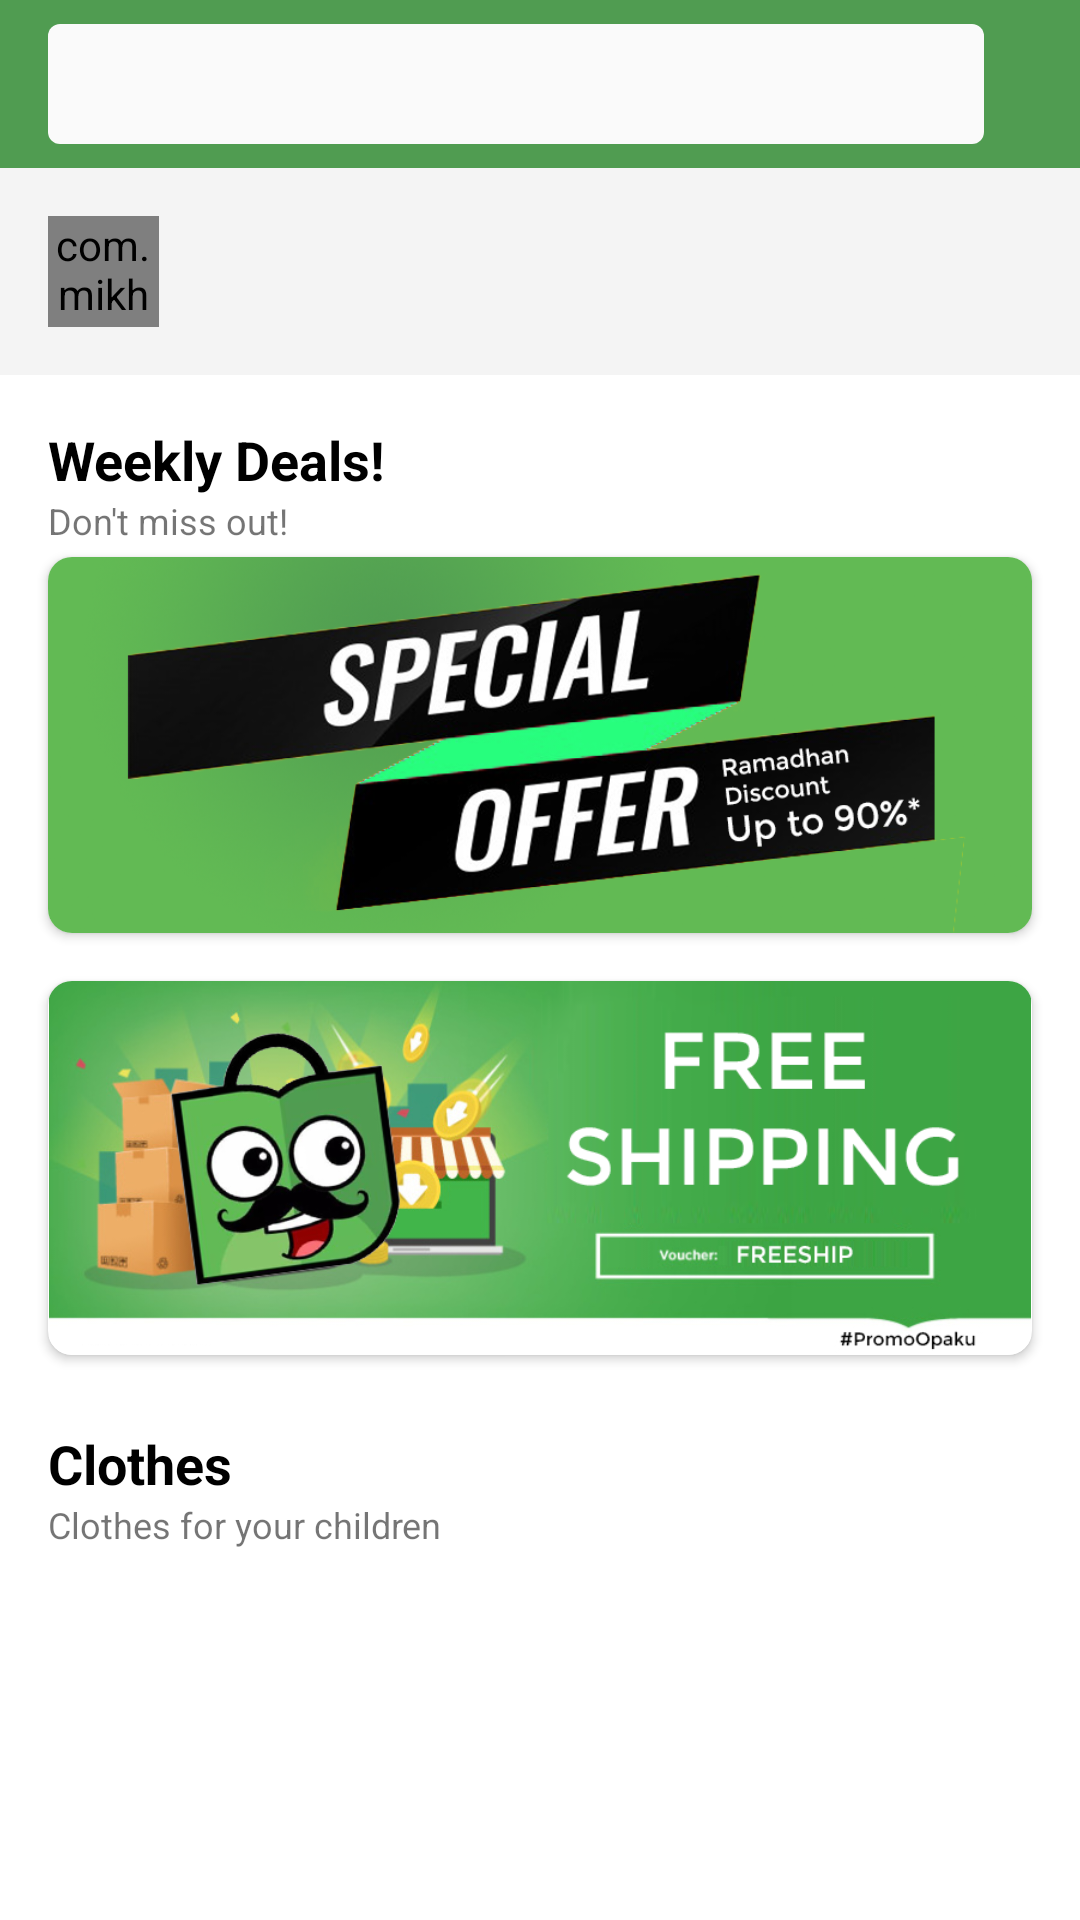

Reconstruct the res/layout file that produces this screen, plus the resources it refers to.
<!-- AndroidManifest.xml: activity theme Theme.OpakuShop -->
<!-- res/layout/activity_dashboard.xml -->
<?xml version="1.0" encoding="utf-8"?>
<layout xmlns:android="http://schemas.android.com/apk/res/android"
    xmlns:app="http://schemas.android.com/apk/res-auto"
    xmlns:tools="http://schemas.android.com/tools">

    <data>
        <variable
            name="user"
            type="com.example.presentation.model.UserUiModel" />
    </data>

    <LinearLayout
        android:layout_width="match_parent"
        android:layout_height="match_parent"
        tools:context=".dashboard.DashboardActivity"
        android:orientation="vertical">

        <RelativeLayout
            android:id="@+id/rl_toolbar"
            android:layout_width="match_parent"
            android:layout_height="?attr/actionBarSize"

            android:background="@color/green_dark">

            <View
                android:layout_width="match_parent"
                android:layout_height="match_parent"

                android:layout_alignParentStart="true"
                android:layout_toStartOf="@id/btn_logout"
                android:background="@drawable/shape_search_bg"
                android:layout_marginStart="16dp"
                android:layout_marginTop="8dp"
                android:layout_marginBottom="8dp"
                android:layout_marginEnd="16dp"/>

            <ImageView
                android:id="@+id/btn_logout"
                android:layout_width="wrap_content"
                android:layout_height="wrap_content"
                android:src="@drawable/ic_logout_white"

                android:layout_alignParentEnd="true"
                android:layout_centerVertical="true"
                android:layout_marginEnd="16dp"/>
        </RelativeLayout>

        <ScrollView
            android:layout_width="match_parent"
            android:layout_height="match_parent">

            <LinearLayout
                android:layout_width="match_parent"
                android:layout_height="wrap_content"
                android:orientation="vertical">

                <androidx.constraintlayout.widget.ConstraintLayout
                    android:layout_width="match_parent"
                    android:layout_height="wrap_content"

                    android:background="#F4F4F4">

                    <ProgressBar
                        android:id="@+id/pb_user"
                        android:layout_width="wrap_content"
                        android:layout_height="wrap_content"

                        android:layout_margin="16dp"
                        android:indeterminateTint="@color/green_dark"
                        android:visibility="gone"
                        app:layout_constraintStart_toStartOf="parent"
                        app:layout_constraintEnd_toEndOf="parent"
                        app:layout_constraintTop_toTopOf="parent"
                        app:layout_constraintBottom_toBottomOf="parent"/>

                    <androidx.constraintlayout.widget.ConstraintLayout
                        android:id="@+id/cl_user"
                        android:layout_width="match_parent"
                        android:layout_height="wrap_content"

                        app:layout_constraintStart_toStartOf="parent"
                        app:layout_constraintEnd_toEndOf="parent"
                        app:layout_constraintTop_toTopOf="parent"
                        app:layout_constraintBottom_toBottomOf="parent">

                        <com.mikhaellopez.circularimageview.CircularImageView
                            android:id="@+id/iv_profile"
                            android:layout_width="37dp"
                            android:layout_height="37dp"
                            android:imageUrl="@{user.photoUrl}"

                            android:layout_margin="16dp"
                            app:layout_constraintStart_toStartOf="parent"
                            app:layout_constraintTop_toTopOf="parent"
                            app:layout_constraintBottom_toBottomOf="parent"
                            app:civ_border="false"/>

                        <androidx.constraintlayout.widget.ConstraintLayout
                            android:layout_width="wrap_content"
                            android:layout_height="wrap_content"

                            android:layout_marginEnd="16dp"
                            android:layout_marginStart="8dp"
                            app:layout_constraintStart_toEndOf="@id/iv_profile"
                            app:layout_constraintTop_toTopOf="@id/iv_profile"
                            app:layout_constraintBottom_toBottomOf="@id/iv_profile">

                            <TextView
                                android:id="@+id/tv_name"
                                android:layout_width="match_parent"
                                android:layout_height="wrap_content"
                                android:text="@{user.name}"

                                android:textSize="16sp"
                                android:textStyle="bold"
                                app:layout_constraintBottom_toTopOf="@id/tv_email"
                                app:layout_constraintStart_toStartOf="parent"
                                app:layout_constraintTop_toTopOf="parent"/>

                            <TextView
                                android:id="@+id/tv_email"
                                android:layout_width="match_parent"
                                android:layout_height="wrap_content"
                                android:text="@{user.email}"

                                app:layout_constraintTop_toBottomOf="@id/tv_name"
                                app:layout_constraintBottom_toBottomOf="parent"
                                app:layout_constraintStart_toStartOf="parent" />

                        </androidx.constraintlayout.widget.ConstraintLayout>
                    </androidx.constraintlayout.widget.ConstraintLayout>

                </androidx.constraintlayout.widget.ConstraintLayout>

                <LinearLayout
                    android:layout_width="match_parent"
                    android:layout_height="wrap_content"
                    android:orientation="vertical">

                    <TextView
                        android:layout_width="match_parent"
                        android:layout_height="wrap_content"
                        android:text="Weekly Deals!"

                        android:layout_marginTop="16dp"
                        android:layout_marginStart="16dp"
                        android:layout_marginEnd="16dp"
                        android:textStyle="bold"
                        android:textSize="18sp"
                        android:textColor="@android:color/black"/>

                    <TextView
                        android:layout_width="match_parent"
                        android:layout_height="wrap_content"
                        android:text="Don't miss out!"
                        android:layout_marginStart="16dp"
                        android:layout_marginEnd="16dp"
                        android:layout_marginBottom="4dp"
                        android:textSize="12sp"/>

                    <androidx.cardview.widget.CardView
                        android:id="@+id/iv_promo_1"
                        android:layout_width="match_parent"
                        android:layout_height="wrap_content"

                        app:cardCornerRadius="8dp"
                        android:layout_marginStart="16dp"
                        android:layout_marginEnd="16dp"
                        android:layout_marginBottom="16dp">

                        <ImageView
                            android:layout_width="match_parent"
                            android:layout_height="wrap_content"
                            android:src="@drawable/banner1"

                            android:adjustViewBounds="true" />

                    </androidx.cardview.widget.CardView>
                    <androidx.cardview.widget.CardView
                        android:id="@+id/iv_promo_2"
                        android:layout_width="match_parent"
                        android:layout_height="wrap_content"

                        app:cardCornerRadius="8dp"
                        android:layout_marginStart="16dp"
                        android:layout_marginEnd="16dp"
                        android:layout_marginBottom="16dp">

                        <ImageView
                            android:layout_width="match_parent"
                            android:layout_height="wrap_content"
                            android:src="@drawable/banner2"

                            android:adjustViewBounds="true" />

                    </androidx.cardview.widget.CardView>
                </LinearLayout>

                <LinearLayout
                    android:layout_width="match_parent"
                    android:layout_height="wrap_content"
                    android:orientation="vertical">

                    <TextView
                        android:layout_width="match_parent"
                        android:layout_height="wrap_content"
                        android:text="Clothes"

                        android:layout_marginTop="8dp"
                        android:layout_marginStart="16dp"
                        android:layout_marginEnd="16dp"
                        android:textStyle="bold"
                        android:textSize="18sp"
                        android:textColor="@android:color/black"/>

                    <TextView
                        android:layout_width="match_parent"
                        android:layout_height="wrap_content"
                        android:text="Clothes for your children"
                        android:layout_marginStart="16dp"
                        android:layout_marginEnd="16dp"
                        android:layout_marginBottom="4dp"
                        android:textSize="12sp"/>

                    <HorizontalScrollView
                        android:layout_width="match_parent"
                        android:layout_height="wrap_content"

                        android:scrollbars="none">

                        <com.google.android.material.chip.ChipGroup
                            android:id="@+id/cg_clothes"
                            android:layout_width="wrap_content"
                            android:layout_height="wrap_content"

                            app:singleSelection="true"
                            app:selectionRequired="true"
                            android:paddingStart="16dp"
                            android:paddingEnd="16dp"/>

                    </HorizontalScrollView>

                    <androidx.recyclerview.widget.RecyclerView
                        android:id="@+id/rv_clothes"
                        android:layout_width="match_parent"
                        android:layout_height="wrap_content"/>
                </LinearLayout>
            </LinearLayout>
        </ScrollView>

    </LinearLayout>
</layout>
<!-- resources referenced by this layout -->
<resources>
  <color name="green_dark">#509c51</color>
  <!-- drawable banner1: png bitmap (drawable-v24, 160058 bytes) -->
  <!-- drawable banner2: png bitmap (drawable-v24, 164420 bytes) -->
  <!-- drawable shape_search_bg (drawable) -->
  <?xml version="1.0" encoding="utf-8"?>
  <shape xmlns:android="http://schemas.android.com/apk/res/android">
      <solid android:color="#FAFAFA"/>
      <corners android:radius="4dp"/>
  </shape>
  <style name="Theme.OpakuShop" parent="Theme.MaterialComponents.Light.NoActionBar">
          <item name="android:forceDarkAllowed" tools:targetApi="q">false</item>
          
          <item name="colorPrimary">#62ba54</item>
          <item name="colorPrimaryVariant">#509c51</item>
          <item name="colorOnPrimary">@android:color/white</item>
          
          <item name="colorSecondary">#303132</item>
          <item name="colorSecondaryVariant">#1b1c1d</item>
          <item name="colorOnSecondary">@android:color/black</item>
          
          <item name="android:statusBarColor" tools:targetApi="l">?attr/colorPrimaryVariant</item>
          
      </style>
</resources>
